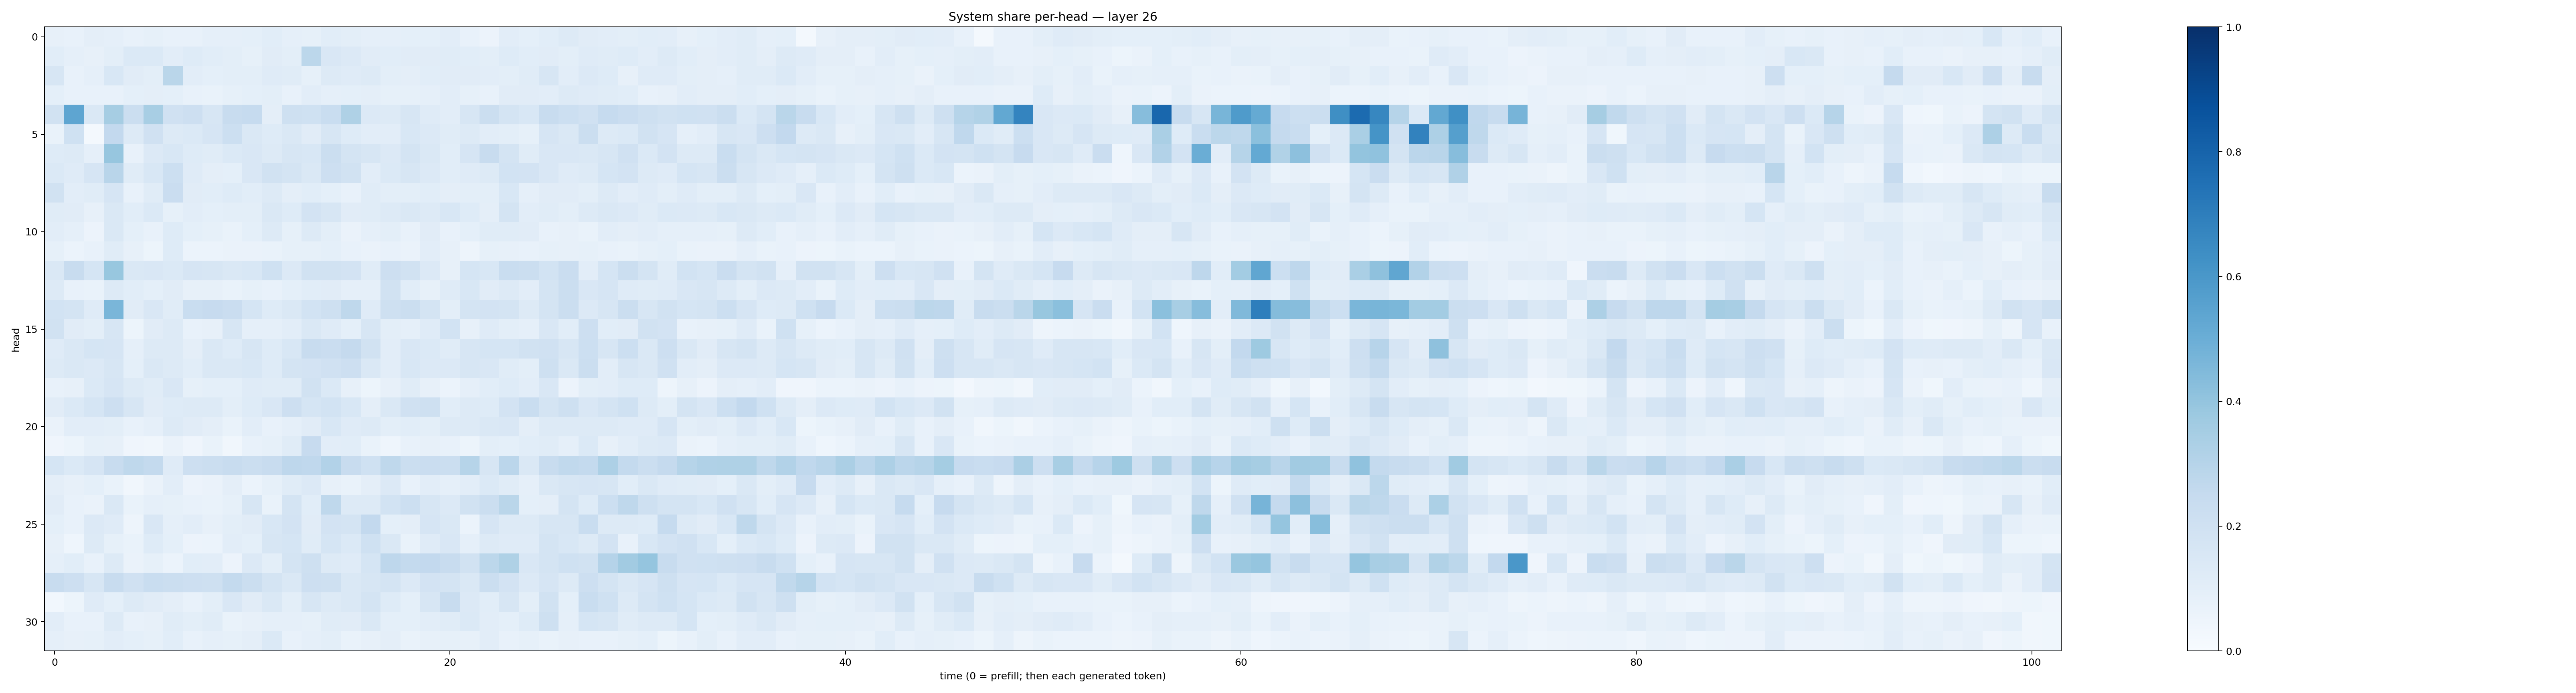

The table this chart was drawn from, first rows:
0.081761405, 0.07489104, 0.0957344, 0.08845285, 0.077812284, 0.083637156, 0.07286115, 0.07755288, 0.08867942, 0.0887884, 0.092295006, 0.107948504, 0.08652903, 0.08376011, 0.10558319, 0.09777641, 0.085975245, 0.08932611, 0.09230084, 0.09240856, 0.10281919, 0.07706325, 0.0562601, 0.10198768
0.1081, 0.08696, 0.08091, 0.1002, 0.1398, 0.1387, 0.1047, 0.1217, 0.106, 0.1008, 0.08391, 0.1129, 0.1003, 0.2784, 0.1513, 0.135, 0.1121, 0.1078, 0.1094, 0.1104, 0.1165, 0.1079, 0.1015, 0.1247
0.1582, 0.076, 0.08717, 0.1533, 0.1111, 0.09963, 0.2878, 0.1028, 0.0929, 0.09863, 0.1004, 0.1181, 0.1142, 0.08487, 0.1264, 0.1172, 0.1307, 0.09979, 0.09703, 0.1085, 0.1103, 0.1107, 0.104, 0.09856
0.09343, 0.07633, 0.07795, 0.07798, 0.09244, 0.09656, 0.09022, 0.0755, 0.06811, 0.08592, 0.09194, 0.09881, 0.07283, 0.103, 0.08815, 0.09225, 0.09506, 0.08229, 0.08428, 0.08942, 0.1022, 0.08238, 0.07379, 0.113
0.1928, 0.5377, 0.1427, 0.3478, 0.2255, 0.3414, 0.199, 0.2147, 0.159, 0.241, 0.2471, 0.09522, 0.2091, 0.2028, 0.2332, 0.3241, 0.1353, 0.1316, 0.1586, 0.1197, 0.1038, 0.1621, 0.2214, 0.179
0.06912, 0.2026, 0.02118, 0.2617, 0.1297, 0.1987, 0.1317, 0.1376, 0.1663, 0.2171, 0.1438, 0.1232, 0.1419, 0.1126, 0.1595, 0.1228, 0.1044, 0.1017, 0.1534, 0.133, 0.117, 0.1307, 0.1042, 0.1004
0.123, 0.1292, 0.08875, 0.3915, 0.07517, 0.1366, 0.1527, 0.1226, 0.1158, 0.1384, 0.1503, 0.1303, 0.1608, 0.1544, 0.2207, 0.1732, 0.1581, 0.1335, 0.1741, 0.1419, 0.1091, 0.1657, 0.2393, 0.1741
0.1375, 0.1205, 0.1651, 0.292, 0.1159, 0.1524, 0.2161, 0.1201, 0.09606, 0.09099, 0.1487, 0.1949, 0.1769, 0.1407, 0.2127, 0.1902, 0.1031, 0.1396, 0.1598, 0.134, 0.1061, 0.1192, 0.1313, 0.1869
0.1952, 0.104, 0.1163, 0.165, 0.07581, 0.1155, 0.2273, 0.1096, 0.1073, 0.1241, 0.1066, 0.1254, 0.0949, 0.1075, 0.09008, 0.07742, 0.1135, 0.09872, 0.09838, 0.109, 0.09614, 0.09772, 0.09806, 0.1526
0.1145, 0.1121, 0.07813, 0.1407, 0.107, 0.1403, 0.08424, 0.1023, 0.09271, 0.09946, 0.09795, 0.1461, 0.1244, 0.1815, 0.158, 0.1098, 0.1167, 0.1273, 0.1416, 0.1293, 0.1539, 0.1247, 0.09557, 0.1746
0.1044, 0.08656, 0.05698, 0.144, 0.09116, 0.07519, 0.1222, 0.09263, 0.08569, 0.06661, 0.09041, 0.1275, 0.08245, 0.1275, 0.09833, 0.06388, 0.08838, 0.09865, 0.07633, 0.1108, 0.07594, 0.09123, 0.1155, 0.1146
0.0824, 0.06113, 0.07294, 0.1163, 0.08144, 0.05422, 0.122, 0.059, 0.06234, 0.06403, 0.06431, 0.07003, 0.08282, 0.0825, 0.09372, 0.07419, 0.06598, 0.07427, 0.06572, 0.1043, 0.07862, 0.04857, 0.08409, 0.08084
0.1469, 0.2376, 0.1695, 0.3892, 0.141, 0.1495, 0.1377, 0.1674, 0.1624, 0.1407, 0.1529, 0.1994, 0.1358, 0.1895, 0.1947, 0.182, 0.1167, 0.2113, 0.1918, 0.1357, 0.07863, 0.1706, 0.1556, 0.2332
0.1269, 0.07409, 0.06896, 0.1274, 0.1068, 0.09264, 0.111, 0.07865, 0.07976, 0.07016, 0.08536, 0.07636, 0.09006, 0.1085, 0.1123, 0.0891, 0.08939, 0.1909, 0.109, 0.07923, 0.1189, 0.1535, 0.1126, 0.1271
0.1867, 0.1748, 0.1175, 0.4633, 0.1121, 0.1518, 0.1167, 0.2314, 0.2444, 0.2294, 0.1705, 0.1235, 0.1436, 0.1867, 0.2067, 0.2732, 0.1189, 0.2089, 0.2198, 0.1774, 0.101, 0.1731, 0.1833, 0.1775
0.1949, 0.1122, 0.09984, 0.1585, 0.05273, 0.1107, 0.1302, 0.07044, 0.08187, 0.1587, 0.08841, 0.08939, 0.1031, 0.1475, 0.1198, 0.09193, 0.1631, 0.09969, 0.08966, 0.1207, 0.1853, 0.08024, 0.1177, 0.09822
0.1196, 0.1442, 0.171, 0.1656, 0.08924, 0.1253, 0.1255, 0.09402, 0.1411, 0.1248, 0.1583, 0.1239, 0.153, 0.2398, 0.2292, 0.2503, 0.1899, 0.1019, 0.151, 0.1378, 0.1135, 0.1632, 0.1694, 0.1712
0.1266, 0.1437, 0.1336, 0.1576, 0.09193, 0.1434, 0.1303, 0.1074, 0.1481, 0.1479, 0.1527, 0.1221, 0.1783, 0.18, 0.1979, 0.2132, 0.1477, 0.1019, 0.1543, 0.1334, 0.1345, 0.1603, 0.1489, 0.1144
0.07447, 0.07823, 0.1393, 0.165, 0.1268, 0.1168, 0.1509, 0.0822, 0.09122, 0.09364, 0.1185, 0.1141, 0.1137, 0.1881, 0.1374, 0.08035, 0.05316, 0.08178, 0.1154, 0.08043, 0.05982, 0.08753, 0.1086, 0.1248
0.1123, 0.1405, 0.1681, 0.2145, 0.1632, 0.1097, 0.1216, 0.1307, 0.1291, 0.1014, 0.123, 0.1506, 0.2136, 0.1691, 0.1873, 0.1548, 0.09527, 0.1466, 0.1962, 0.2097, 0.1063, 0.1262, 0.122, 0.1808
0.06424, 0.1044, 0.1045, 0.1, 0.07381, 0.08772, 0.1298, 0.1098, 0.09441, 0.0701, 0.1052, 0.07682, 0.08946, 0.1131, 0.153, 0.1189, 0.1289, 0.101, 0.1068, 0.09907, 0.1304, 0.1282, 0.141, 0.1522
0.04092, 0.05325, 0.08255, 0.07971, 0.04138, 0.03469, 0.06378, 0.04144, 0.06658, 0.0331, 0.0774, 0.08257, 0.1153, 0.2423, 0.1033, 0.1092, 0.06784, 0.04521, 0.07771, 0.07852, 0.07685, 0.05393, 0.1008, 0.0903
0.1707, 0.1385, 0.1678, 0.2387, 0.2713, 0.2575, 0.1176, 0.2147, 0.2245, 0.2396, 0.2206, 0.2407, 0.2741, 0.2679, 0.3105, 0.2402, 0.2008, 0.2696, 0.2262, 0.2266, 0.22, 0.2995, 0.1628, 0.2825
0.09531, 0.0814, 0.09251, 0.0678, 0.03184, 0.06259, 0.1022, 0.05789, 0.06543, 0.09495, 0.05973, 0.08473, 0.1152, 0.1366, 0.07828, 0.06879, 0.09397, 0.1351, 0.07203, 0.1054, 0.08623, 0.1026, 0.1397, 0.1139
0.1111, 0.07603, 0.06261, 0.1462, 0.06999, 0.08606, 0.0852, 0.07667, 0.06873, 0.08221, 0.1601, 0.06778, 0.178, 0.1075, 0.2702, 0.1316, 0.1323, 0.1848, 0.216, 0.1587, 0.1346, 0.1904, 0.2214, 0.2882
0.09166, 0.07587, 0.1351, 0.1203, 0.04864, 0.1517, 0.08898, 0.1033, 0.08137, 0.09932, 0.111, 0.1547, 0.181, 0.1115, 0.1802, 0.1725, 0.2605, 0.09169, 0.09728, 0.1667, 0.142, 0.06027, 0.1676, 0.1316
0.07965, 0.04588, 0.1298, 0.08315, 0.06931, 0.1238, 0.09048, 0.0566, 0.06036, 0.1052, 0.09178, 0.1635, 0.1715, 0.115, 0.1711, 0.1392, 0.2005, 0.1414, 0.069, 0.1183, 0.1513, 0.08776, 0.1285, 0.1194
0.08773, 0.1077, 0.0725, 0.1259, 0.06302, 0.08502, 0.05965, 0.1062, 0.103, 0.05627, 0.1352, 0.0989, 0.1755, 0.2062, 0.1295, 0.1203, 0.1707, 0.2749, 0.2551, 0.2581, 0.2374, 0.1925, 0.28, 0.3241
0.242, 0.2118, 0.158, 0.2383, 0.1956, 0.2319, 0.2247, 0.2125, 0.2041, 0.2545, 0.2242, 0.1754, 0.1476, 0.214, 0.2042, 0.1479, 0.1581, 0.1724, 0.1358, 0.1806, 0.1793, 0.1481, 0.2247, 0.1805
0.02962, 0.05446, 0.1209, 0.09101, 0.1309, 0.1114, 0.09546, 0.0758, 0.09949, 0.152, 0.1104, 0.1471, 0.101, 0.1607, 0.1274, 0.1409, 0.1795, 0.1215, 0.09017, 0.1608, 0.2415, 0.1351, 0.1093, 0.1594
0.1053, 0.07158, 0.07246, 0.1276, 0.07807, 0.08105, 0.1141, 0.09943, 0.1153, 0.0681, 0.08101, 0.0876, 0.08802, 0.08308, 0.1153, 0.1124, 0.1451, 0.09137, 0.09128, 0.1035, 0.116, 0.1404, 0.104, 0.09325
0.08739, 0.08132, 0.0855, 0.1017, 0.09197, 0.08529, 0.1061, 0.07802, 0.08856, 0.0837, 0.09376, 0.1383, 0.07464, 0.08846, 0.09795, 0.06865, 0.08142, 0.09409, 0.06783, 0.07885, 0.08319, 0.07881, 0.1033, 0.07629
